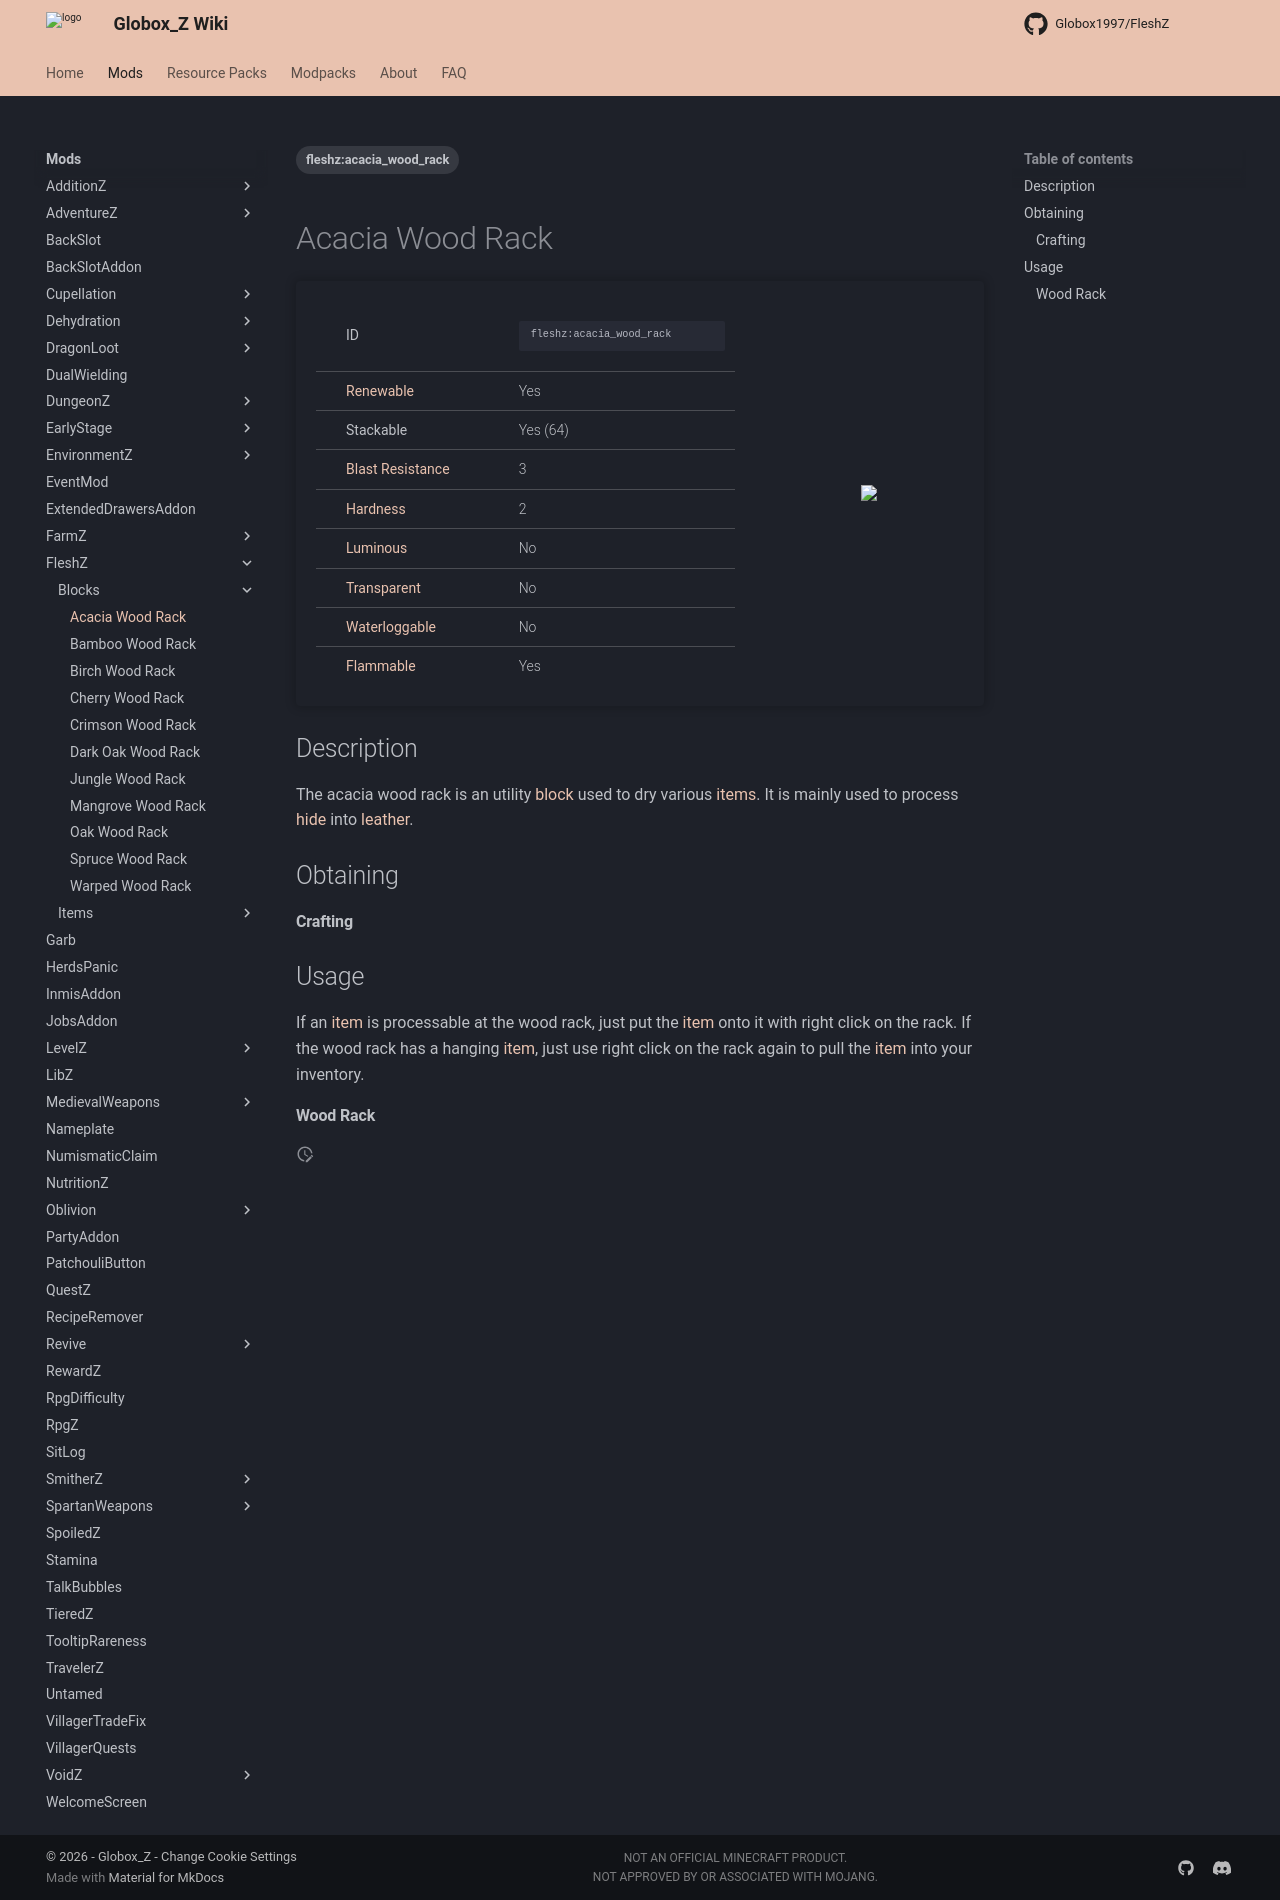

repository: Globox1997/wiki · page: mods/FleshZ/Blocks/Acacia_Wood_Rack/index.html · generator: mkdocs

---
title: Acacia Wood Rack
project: fleshz
summary: fleshz block acacia wood rack
tags:
    - fleshz:acacia_wood_rack
---
# Acacia Wood Rack
<div class="main_table">
<div class="left_main_table">
<table class="left_table">
    <tbody>
        <tr>
            <td class="first-column">ID</td>
            <td class="second-column long-id">
            ```
            fleshz:acacia_wood_rack
            ```
            </td>
        </tr>
        <tr id="linear-top">
            <td class="first-column"><a href="https://minecraft.wiki/w/Renewable_resource" target="_blank">Renewable</a></td>
            <td class="second-column">Yes</td>
        </tr>
        <tr id="linear-top">
            <td class="first-column">Stackable</td>
            <td class="second-column">Yes (64)</td>
        </tr>
        <tr id="linear-top">
            <td class="first-column"><a href="https://minecraft.wiki/w/Explosion#Blast_resistance" target="_blank">Blast Resistance</a></td>
            <td class="second-column">3</td>
        </tr>
        <tr id="linear-top">
            <td class="first-column"><a href="https://minecraft.wiki/w/Breaking#Blocks_by_hardness" target="_blank">Hardness</a></td>
            <td class="second-column">2</td>
        </tr>
        <tr id="linear-top">
            <td class="first-column"><a href="https://minecraft.wiki/w/Light" target="_blank">Luminous</a></td>
            <td class="second-column">No</td>
        </tr>
        <tr id="linear-top">
            <td class="first-column"><a href="https://minecraft.wiki/w/Opacity" target="_blank">Transparent</a></td>
            <td class="second-column">No</td>
        </tr>
        <tr id="linear-top">
            <td class="first-column"><a href="https://minecraft.wiki/w/Waterlogging" target="_blank">Waterloggable</a></td>
            <td class="second-column">No</td>
        </tr>
        <tr id="linear-top">
            <td class="first-column"><a href="https://minecraft.wiki/w/Fire#Burning_blocks" target="_blank">Flammable</a></td>
            <td class="second-column">Yes</td>
        </tr>
    </tbody>
</table>
</div>
    <img src="/wiki/assets/fleshz/blocks/acacia_wood_rack.png" loading="lazy" class="right_img_table"/>
</div>

## Description
The acacia wood rack is an utility [block](https://minecraft.wiki/w/Block) used to dry various [items](https://minecraft.wiki/w/Item). It is mainly used to process [hide](/wiki/mods/FleshZ/Items/Hide) into [leather](https://minecraft.wiki/w/Leather).

## Obtaining
#### Crafting
<div id="crafting-table">
<div class="crafting-element" crafting-type="vanilla_crafting">
input[
    4=acacia_slab, Acacia Slab, https://minecraft.wiki/w/Acacia_Slab;
    5=acacia_slab, Acacia Slab, https://minecraft.wiki/w/Acacia_Slab;
    6=acacia_slab, Acacia Slab, https://minecraft.wiki/w/Acacia_Slab
]
output[fleshz:acacia_wood_rack, Acacia Wood Rack ]
</div>
</div>

## Usage
If an [item](https://minecraft.wiki/w/Item) is processable at the wood rack, just put the [item](https://minecraft.wiki/w/Item) onto it with right click on the rack. If the wood rack has a hanging [item](https://minecraft.wiki/w/Item), just use right click on the rack again to pull the [item](https://minecraft.wiki/w/Item) into your inventory.

#### Wood Rack
<div id="crafting-table">
<div class="crafting-element" crafting-type="wood_rack">
input[
    1=fleshz:rotten_leather, Rotten Leather
]
output[fleshz:hide, Hide]
</div>
<div class="crafting-element" crafting-type="wood_rack">
input[
    1=fleshz:prepared_hide, Prepared Hide
]
output[leather, Leather, https://minecraft.wiki/w/Leather]
</div>
</div>
